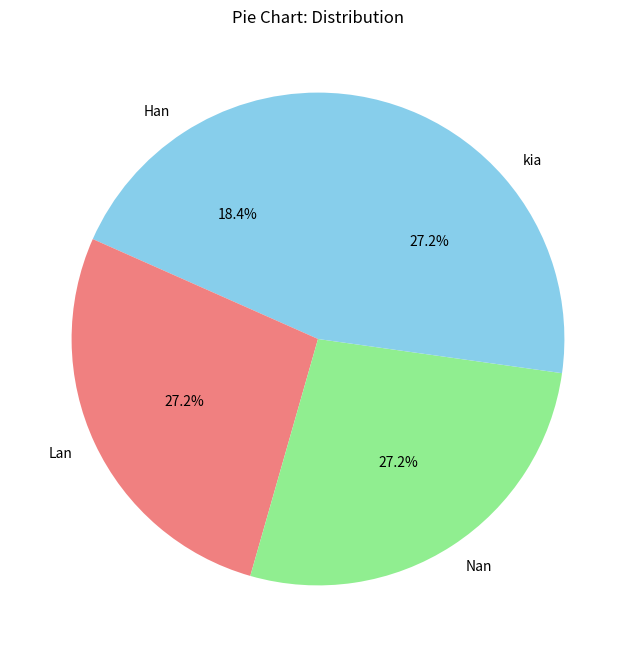

Write the Python code that produced this figure.
#!/usr/bin/env python
# coding: utf-8

# In[1]:


# 5.Draw a piechart analyze a dataset.


# In[5]:


import pandas as pd
import matplotlib.pyplot as plt


# In[6]:


data={'Name':['Han','Lan','Nan','kia'],
     'Value':[29,43,43,43]}


# In[7]:


df=pd.DataFrame(data)
df


# In[9]:


plt.figure(figsize=(8, 8))
plt.pie(df['Value'], labels=df['Name'], autopct='%1.1f%%', startangle=90, colors=['skyblue', 'lightcoral', 'lightgreen'])
plt.title('Pie Chart: Distribution')
plt.show()


# In[ ]:




